Image classification data set "cherry-leaves" (UHassam0/mildew-detection-cherry-leaves on GitHub). Class labels (2): healthy, powdery mildew.

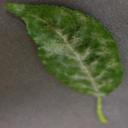
Label: powdery mildew

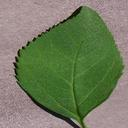
Label: healthy

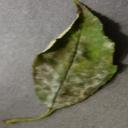
Label: powdery mildew

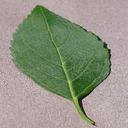
Label: healthy
